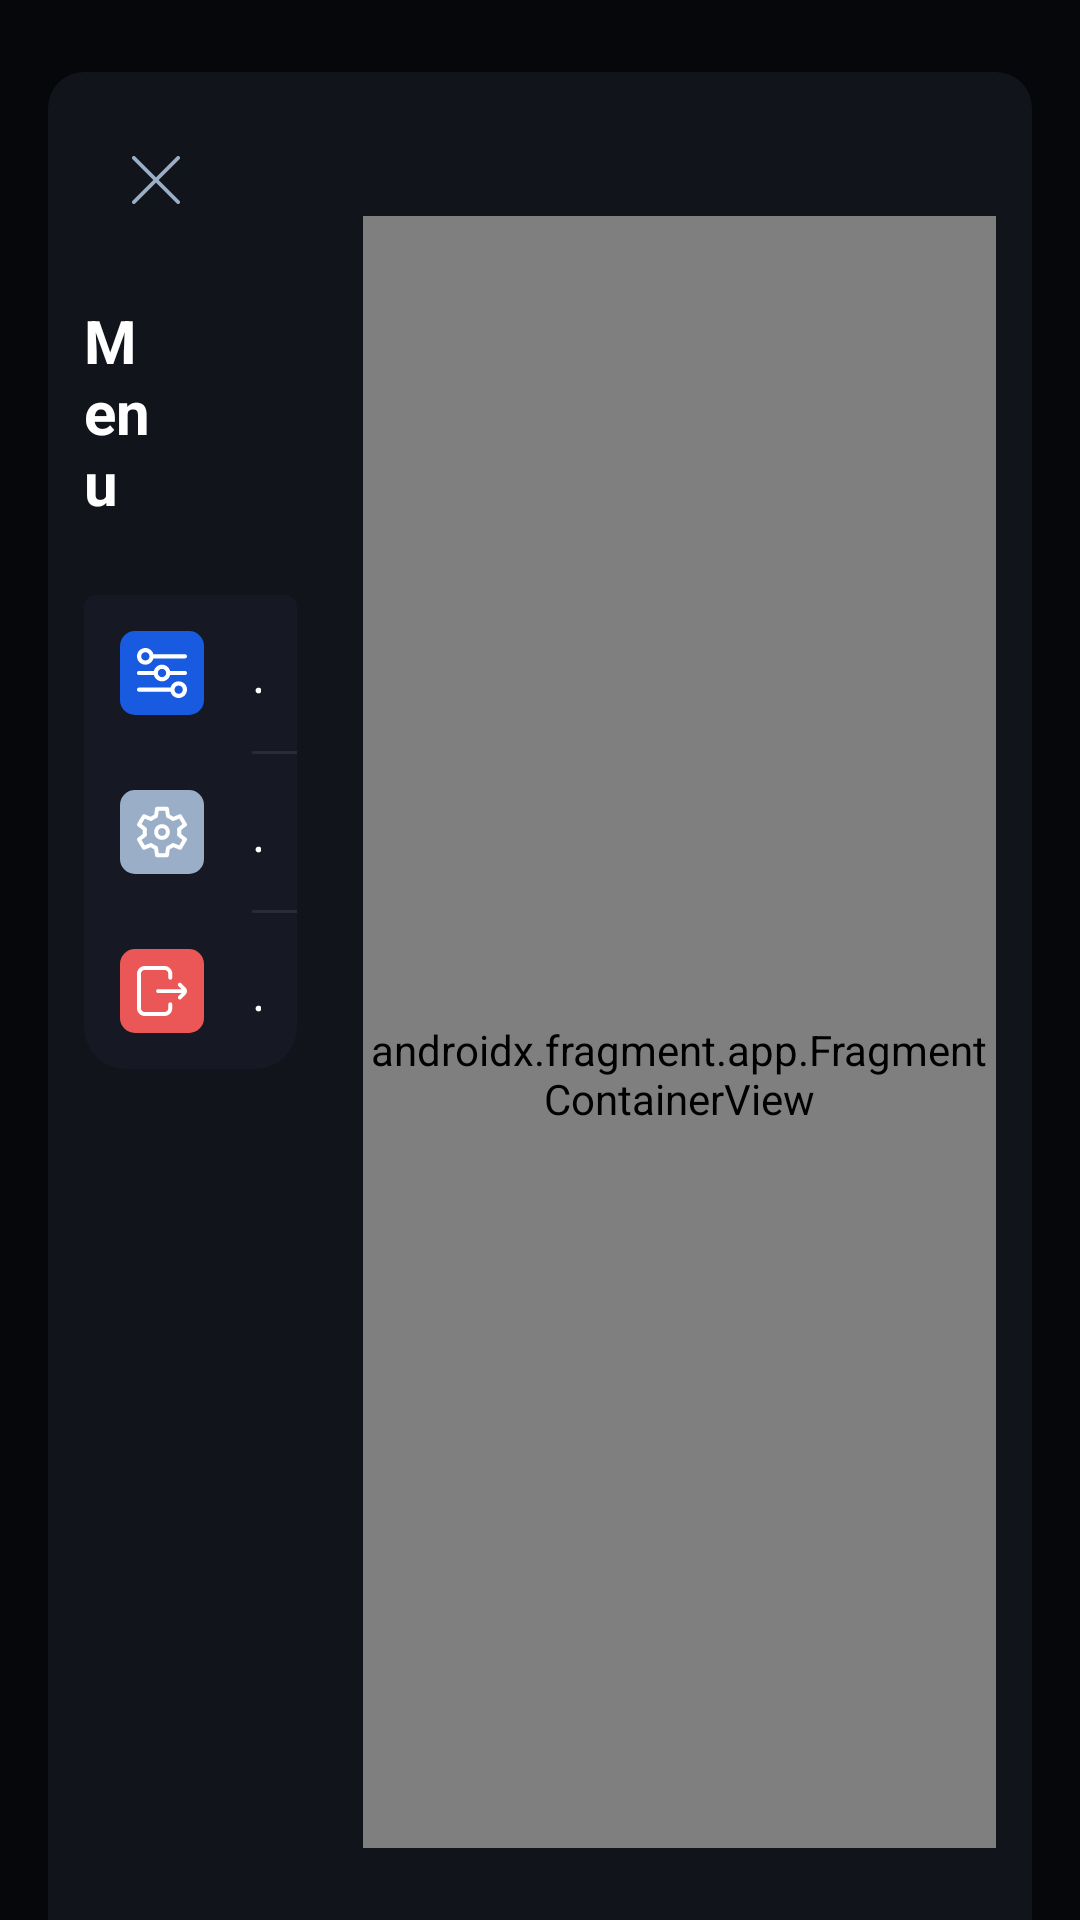

Android layout source for this screen:
<!-- AndroidManifest.xml: application theme Theme.ELD -->
<!-- res/layout/fragment_menu.xml -->
<?xml version="1.0" encoding="utf-8"?>
<FrameLayout xmlns:android="http://schemas.android.com/apk/res/android"
    xmlns:app="http://schemas.android.com/apk/res-auto"
    xmlns:tools="http://schemas.android.com/tools"
    android:layout_width="match_parent"
    android:layout_height="match_parent"
    android:background="@color/main_background_color"
    android:paddingHorizontal="16dp"
    android:paddingTop="24dp">

    <androidx.constraintlayout.widget.ConstraintLayout
        android:layout_width="match_parent"
        android:layout_height="match_parent"
        android:background="@drawable/bg_fragment_rounded_top_corners">

        <androidx.appcompat.widget.AppCompatImageButton
            android:id="@+id/btn_close"
            android:layout_width="wrap_content"
            android:layout_height="wrap_content"
            android:layout_margin="24dp"
            android:background="?selectableItemBackgroundBorderless"
            android:foreground="?selectableItemBackgroundBorderless"
            android:src="@drawable/ic_close"
            android:tint="@color/indigo_200"
            app:layout_constraintStart_toStartOf="parent"
            app:layout_constraintTop_toTopOf="parent" />

        <androidx.appcompat.widget.AppCompatTextView
            android:id="@+id/label_menu"
            android:layout_width="0dp"
            android:layout_height="wrap_content"
            android:layout_marginTop="28dp"
            android:paddingHorizontal="12dp"
            android:text="@string/menu"
            android:textColor="@color/white"
            android:textSize="20sp"
            android:textStyle="bold"
            app:layout_constrainedWidth="true"
            app:layout_constraintStart_toStartOf="parent"
            app:layout_constraintTop_toBottomOf="@id/btn_close"
            app:layout_constraintWidth_percent=".15" />

        <androidx.core.widget.NestedScrollView
            android:id="@+id/scrollable_list_menu"
            android:layout_width="0dp"
            android:layout_height="0dp"
            app:layout_constrainedWidth="true"
            app:layout_constraintBottom_toBottomOf="parent"
            app:layout_constraintStart_toStartOf="parent"
            app:layout_constraintTop_toBottomOf="@id/label_menu"
            app:layout_constraintWidth_default="percent"
            app:layout_constraintWidth_percent=".32">

            <androidx.appcompat.widget.LinearLayoutCompat
                android:layout_width="match_parent"
                android:layout_height="match_parent"
                android:orientation="vertical"
                android:paddingStart="12dp"
                android:paddingTop="24dp"
                android:paddingEnd="22dp">

                <com.google.android.material.button.MaterialButtonToggleGroup
                    android:id="@+id/toggleGroup"
                    android:layout_width="match_parent"
                    android:layout_height="wrap_content"
                    android:divider="@drawable/menu_item_separator"
                    android:orientation="vertical"
                    android:showDividers="middle"
                    app:selectionRequired="true"
                    app:singleSelection="true">

                    <com.google.android.material.button.MaterialButton
                        android:id="@+id/item_md"
                        style="@style/MenuItem.MaterialButton"
                        android:layout_width="match_parent"
                        android:layout_height="wrap_content"
                        android:text="@string/md"
                        app:icon="@drawable/ic_control"
                        app:shapeAppearance="@style/MenuMaterialButton.ShapeAppearance.Bottom" />

                    <com.google.android.material.button.MaterialButton
                        android:id="@+id/item_settings"
                        style="@style/MenuItem.MaterialButton"
                        android:layout_width="match_parent"
                        android:layout_height="wrap_content"
                        android:text="@string/settings"
                        app:icon="@drawable/ic_setting_icon"
                        app:shapeAppearance="@style/MenuMaterialButton.ShapeAppearance.Bottom" />

                    <com.google.android.material.button.MaterialButton
                        android:id="@+id/item_logout"
                        style="@style/MenuItem.MaterialButton"
                        android:layout_width="match_parent"
                        android:layout_height="wrap_content"
                        android:text="@string/logout"
                        app:icon="@drawable/ic_logout"
                        app:shapeAppearance="@style/MenuMaterialButton.ShapeAppearance.Bottom" />

                </com.google.android.material.button.MaterialButtonToggleGroup>

                <Space
                    android:layout_width="match_parent"
                    android:layout_height="48dp" />
            </androidx.appcompat.widget.LinearLayoutCompat>
        </androidx.core.widget.NestedScrollView>

        <androidx.fragment.app.FragmentContainerView
            android:id="@+id/menu_details_container_fragment"
            android:name="androidx.navigation.fragment.NavHostFragment"
            android:layout_width="0dp"
            android:layout_height="0dp"
            android:layout_marginEnd="12dp"
            android:layout_marginBottom="24dp"
            android:paddingTop="28dp"
            app:defaultNavHost="false"
            app:layout_constraintBottom_toBottomOf="parent"
            app:layout_constraintEnd_toEndOf="parent"
            app:layout_constraintStart_toEndOf="@id/scrollable_list_menu"
            app:layout_constraintTop_toBottomOf="@id/btn_close"
            app:navGraph="@navigation/nav_graph_menu"
            tools:layout="@layout/fragment_md" />
    </androidx.constraintlayout.widget.ConstraintLayout>
</FrameLayout>
<!-- res/layout/fragment_md.xml (included above) -->
<?xml version="1.0" encoding="utf-8"?>
<androidx.constraintlayout.widget.ConstraintLayout xmlns:android="http://schemas.android.com/apk/res/android"
    xmlns:app="http://schemas.android.com/apk/res-auto"
    xmlns:tools="http://schemas.android.com/tools"
    android:layout_width="match_parent"
    android:layout_height="match_parent"
    android:clipToPadding="true"
    tools:context=".ui.appbar.menu.fragment.MDFragment">

    <androidx.appcompat.widget.AppCompatTextView
        android:id="@+id/title"
        android:layout_width="0dp"
        android:layout_height="wrap_content"
        android:paddingHorizontal="12dp"
        android:text="@string/md"
        android:textColor="@color/white"
        android:textSize="20sp"
        android:textStyle="bold"
        app:layout_constrainedWidth="true"
        app:layout_constraintStart_toStartOf="parent"
        app:layout_constraintTop_toTopOf="parent"
        app:layout_constraintWidth_default="wrap"
        tools:textColor="@color/mirage" />

    <androidx.constraintlayout.widget.ConstraintLayout
        android:layout_width="0dp"
        android:layout_height="0dp"
        android:background="@drawable/bg_usa_rules_corners_14"
        app:layout_constraintBottom_toBottomOf="parent"
        app:layout_constraintEnd_toEndOf="parent"
        app:layout_constraintStart_toStartOf="parent"
        app:layout_constraintTop_toBottomOf="@id/title">

        <androidx.recyclerview.widget.RecyclerView
            android:id="@+id/recyclerView"
            android:layout_width="match_parent"
            android:layout_height="0dp"
            android:layout_marginTop="24dp"
            android:layout_marginBottom="16dp"
            android:clipToPadding="true"
            android:padding="8dp"
            app:layout_constraintBottom_toTopOf="@id/read_guide_btn"
            app:layout_constraintEnd_toEndOf="parent"
            app:layout_constraintStart_toStartOf="parent"
            app:layout_constraintTop_toTopOf="parent"
            tools:itemCount="10"
            tools:listitem="@layout/item_usa_rules" />

        <com.google.android.material.button.MaterialButton
            android:id="@+id/read_guide_btn"
            style="@style/InsertEventButton_Blue"
            android:layout_width="0dp"
            android:layout_height="@dimen/_50dp"
            android:layout_marginStart="24dp"
            android:layout_marginBottom="32dp"
            android:text="@string/read_guide"
            app:layout_constrainedWidth="true"
            app:layout_constraintBottom_toBottomOf="parent"
            app:layout_constraintStart_toStartOf="parent"
            app:layout_constraintWidth_default="percent"
            app:layout_constraintWidth_percent=".41" />
    </androidx.constraintlayout.widget.ConstraintLayout>
</androidx.constraintlayout.widget.ConstraintLayout>
<!-- res/layout/item_usa_rules.xml (included above) -->
<?xml version="1.0" encoding="utf-8"?>
<androidx.constraintlayout.widget.ConstraintLayout xmlns:android="http://schemas.android.com/apk/res/android"
    xmlns:app="http://schemas.android.com/apk/res-auto"
    xmlns:tools="http://schemas.android.com/tools"
    android:layout_width="match_parent"
    android:layout_height="wrap_content"
    android:background="@color/mirage">

    <androidx.appcompat.widget.AppCompatTextView
        android:id="@+id/rule_label"
        android:layout_width="0dp"
        android:layout_height="wrap_content"
        android:paddingHorizontal="16dp"
        android:paddingVertical="10dp"
        android:textColor="@color/white"
        app:layout_constrainedWidth="true"
        app:layout_constraintBottom_toBottomOf="parent"
        app:layout_constraintEnd_toStartOf="@id/rule_value"
        app:layout_constraintStart_toStartOf="parent"
        app:layout_constraintTop_toTopOf="parent"
        tools:text="Available driving" />

    <androidx.appcompat.widget.AppCompatTextView
        android:id="@+id/rule_value"
        android:layout_width="0dp"
        android:layout_height="0dp"
        android:gravity="center"
        android:textColor="@color/white"
        app:layout_constrainedWidth="true"
        app:layout_constraintBottom_toBottomOf="@id/rule_label"
        app:layout_constraintEnd_toEndOf="parent"
        app:layout_constraintTop_toTopOf="@id/rule_label"
        app:layout_constraintWidth_default="percent"
        app:layout_constraintWidth_percent=".15"
        tools:text="08:00" />
</androidx.constraintlayout.widget.ConstraintLayout>
<!-- resources referenced by this layout -->
<resources>
  <color name="indigo_200">#9BAEC8</color>
  <color name="main_background_color">#06070A</color>
  <color name="mirage">#161923</color>
  <color name="white">#FFFFFFFF</color>
  <dimen name="_50dp">50dp</dimen>
  <!-- drawable bg_fragment_rounded_top_corners (drawable) -->
  <?xml version="1.0" encoding="utf-8"?>
  <shape xmlns:android="http://schemas.android.com/apk/res/android"
      android:shape="rectangle">
      <solid android:color="@color/blue_grey_900" />
      <corners
          android:topLeftRadius="12dp"
          android:topRightRadius="12dp" />
  </shape>
  <!-- drawable bg_usa_rules_corners_14 (drawable) -->
  <?xml version="1.0" encoding="utf-8"?>
  <shape xmlns:android="http://schemas.android.com/apk/res/android"
      android:shape="rectangle">
      <solid android:color="@color/mirage" />
      <stroke
          android:width="1dp"
          android:color="@color/separator" />
      <corners android:radius="14dp" />
  
  </shape>
  <string name="logout">Logout</string>
  <string name="md">MD</string>
  <string name="menu">Menu</string>
  <string name="read_guide">Read guide</string>
  <string name="settings">Settings</string>
  <style name="InsertEventButton_Blue" parent="Widget.MaterialComponents.Button.UnelevatedButton">
          <item name="android:inset">0dp</item>
          <item name="cornerRadius">10dp</item>
          <item name="android:insetTop">0dp</item>
          <item name="android:insetLeft">0dp</item>
          <item name="android:insetRight">0dp</item>
          <item name="android:insetBottom">0dp</item>
          <item name="android:textColor">@color/white</item>
          <item name="android:textSize">16sp</item>
          <item name="textAllCaps">false</item>
          <item name="android:textStyle">bold</item>
          <item name="backgroundTint">@color/selector_button_blue</item>
      </style>
  <style name="MenuMaterialButton.ShapeAppearance.Bottom" parent="ShapeAppearance.MaterialComponents.SmallComponent">
          <item name="cornerFamily">rounded</item>
          <item name="cornerSizeBottomLeft">14dp</item>
          <item name="cornerSizeBottomRight">14dp</item>
      </style>
  <style name="Theme.ELD" parent="Theme.MaterialComponents.DayNight.NoActionBar">
          
          <item name="colorPrimary">@color/black</item>
          <item name="colorPrimaryVariant">@color/black</item>
          <item name="colorOnPrimary">@color/white</item>
          
          <item name="colorSecondary">@color/teal_200</item>
          <item name="colorSecondaryVariant">@color/teal_700</item>
          <item name="colorOnSecondary">@color/black</item>
          
          <item name="android:statusBarColor" tools:targetApi="l">?attr/colorPrimaryVariant</item>
          
      </style>
  <color name="blue_grey_900">#11141B</color>
  <color name="separator">#282C37</color>
  <style name="MenuItemTextAppearance" parent="@style/TextAppearance.MaterialComponents.Button">
          <item name="android:textStyle">normal</item>
          <item name="android:textSize">17sp</item>
          <item name="android:textAllCaps">false</item>
          <item name="android:letterSpacing">0</item>
          <item name="android:fontFamily">sans-serif</item>
          <item name="fontFamily">sans-serif</item>
      </style>
  <color name="black">#FF000000</color>
  <color name="teal_200">#FF03DAC5</color>
  <color name="teal_700">#FF018786</color>
</resources>
